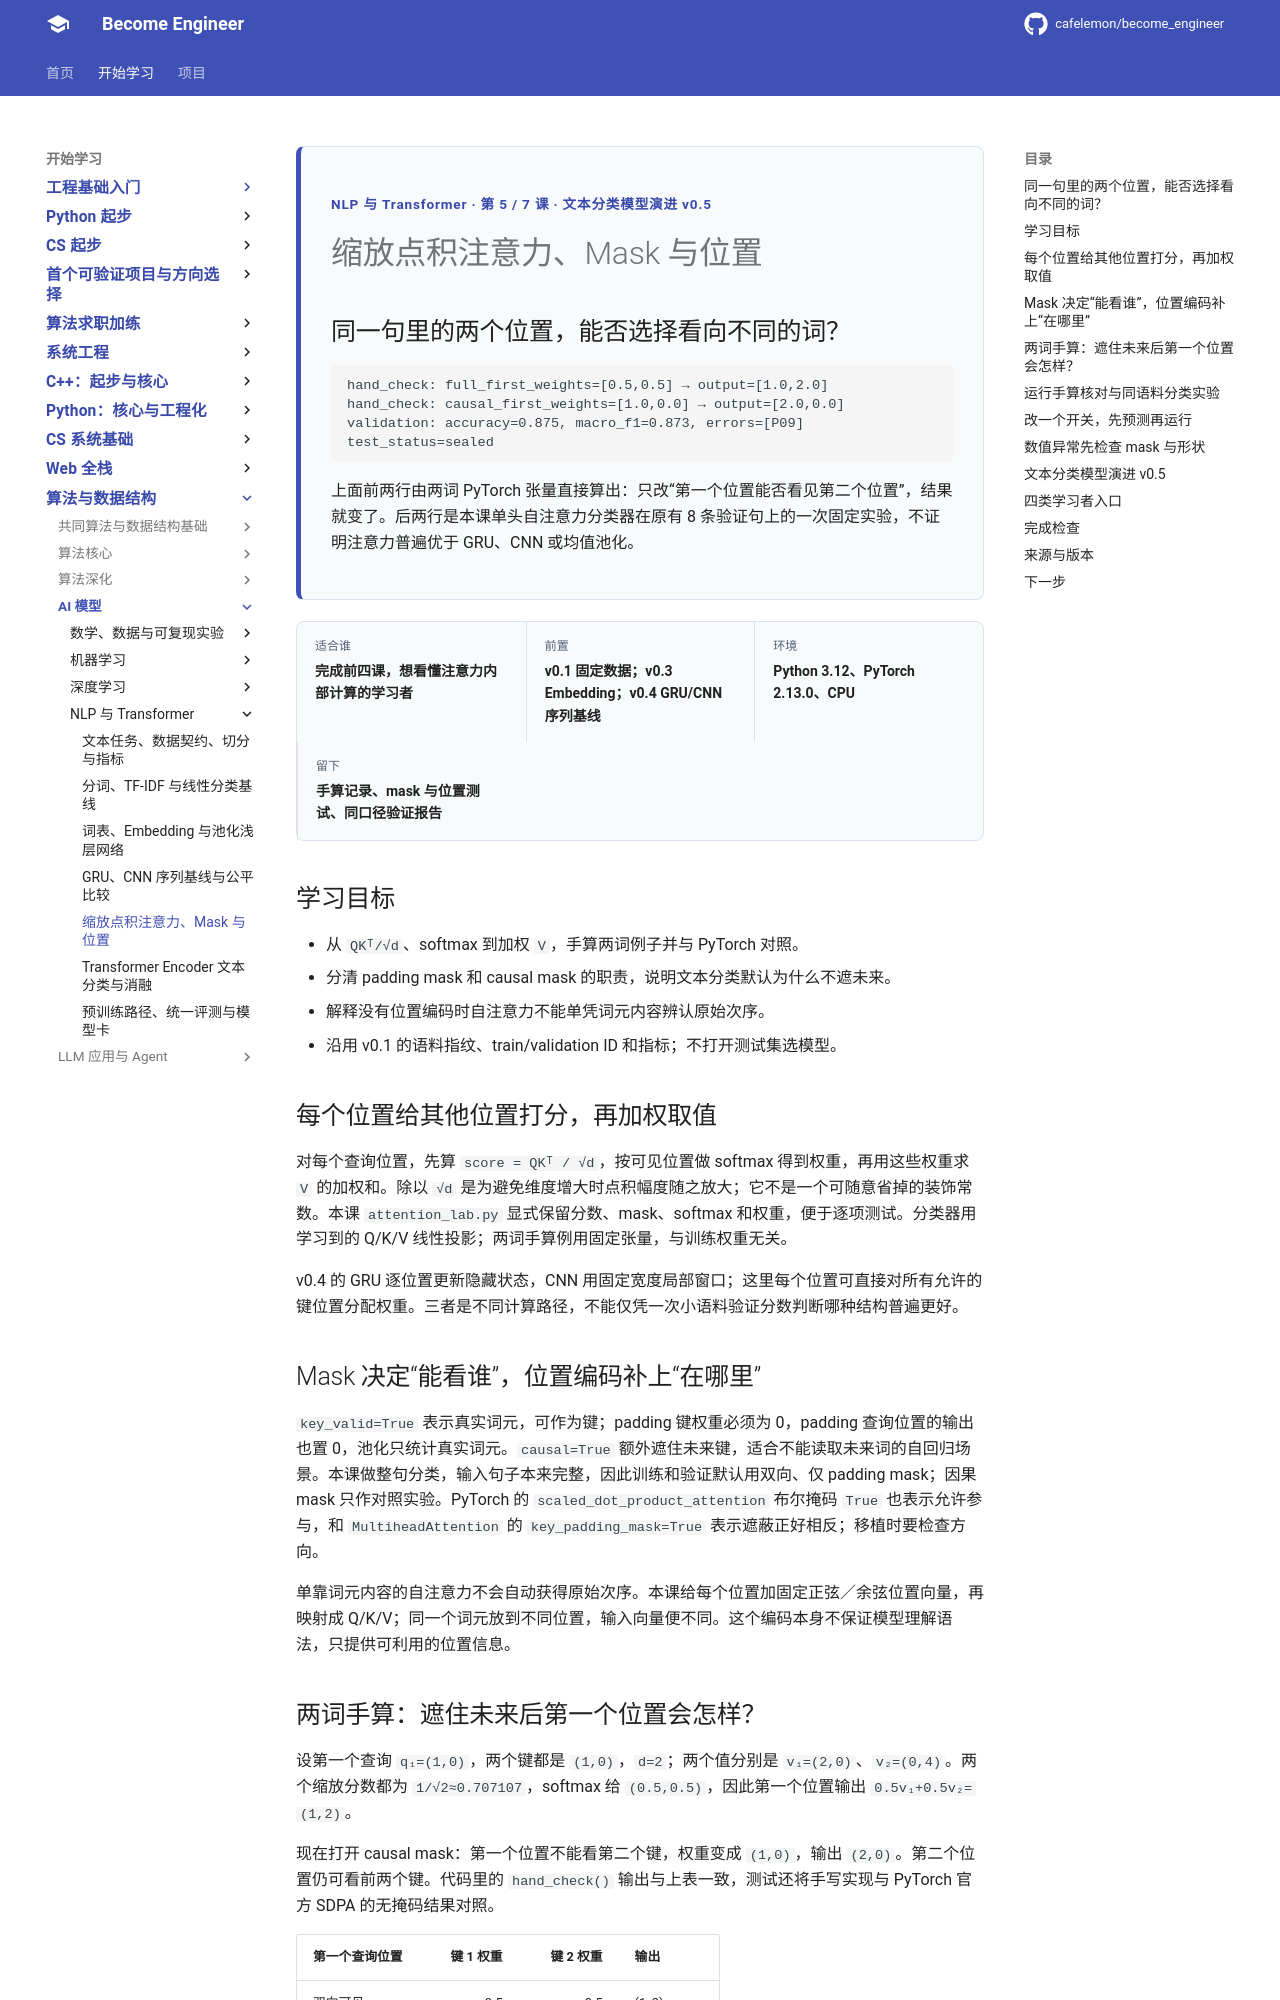

repository: cafelemon/become_engineer · page: learning-paths/ai-foundation/nlp-transformer/05-scaled-dot-product-attention-mask-position/index.html · generator: mkdocs

<div class="be-tutor-mount" data-tutor-lesson="nlp-transformer-05" aria-hidden="true"></div>
<section id="overview-attention-result" class="be-page-hero be-lesson-hero" data-learning-context="overview-attention-result" data-context-type="overview" markdown="1">
<span class="be-page-eyebrow">NLP 与 Transformer · 第 5 / 7 课 · 文本分类模型演进 v0.5</span>
# 缩放点积注意力、Mask 与位置
## 同一句里的两个位置，能否选择看向不同的词？
```text
hand_check: full_first_weights=[0.5,0.5] → output=[1.0,2.0]
hand_check: causal_first_weights=[1.0,0.0] → output=[2.0,0.0]
validation: accuracy=0.875, macro_f1=0.873, errors=[P09]
test_status=sealed
```
上面前两行由两词 PyTorch 张量直接算出：只改“第一个位置能否看见第二个位置”，结果就变了。后两行是本课单头自注意力分类器在原有 8 条验证句上的一次固定实验，不证明注意力普遍优于 GRU、CNN 或均值池化。
</section>

<div class="be-lesson-overview">
  <div><span>适合谁</span><strong>完成前四课，想看懂注意力内部计算的学习者</strong></div>
  <div><span>前置</span><strong>v0.1 固定数据；v0.3 Embedding；v0.4 GRU/CNN 序列基线</strong></div>
  <div><span>环境</span><strong>Python 3.12、PyTorch 2.13.0、CPU</strong></div>
  <div><span>留下</span><strong>手算记录、mask 与位置测试、同口径验证报告</strong></div>
</div>

## 学习目标

- 从 `QKᵀ/√d`、softmax 到加权 `V`，手算两词例子并与 PyTorch 对照。
- 分清 padding mask 和 causal mask 的职责，说明文本分类默认为什么不遮未来。
- 解释没有位置编码时自注意力不能单凭词元内容辨认原始次序。
- 沿用 v0.1 的语料指纹、train/validation ID 和指标；不打开测试集选模型。

<section id="concept-scaled-attention" data-learning-context="concept-scaled-attention" data-context-type="concept" markdown="1">
## 每个位置给其他位置打分，再加权取值

对每个查询位置，先算 `score = QKᵀ / √d`，按可见位置做 softmax 得到权重，再用这些权重求 `V` 的加权和。除以 `√d` 是为避免维度增大时点积幅度随之放大；它不是一个可随意省掉的装饰常数。本课 `attention_lab.py` 显式保留分数、mask、softmax 和权重，便于逐项测试。分类器用学习到的 Q/K/V 线性投影；两词手算例用固定张量，与训练权重无关。

v0.4 的 GRU 逐位置更新隐藏状态，CNN 用固定宽度局部窗口；这里每个位置可直接对所有允许的键位置分配权重。三者是不同计算路径，不能仅凭一次小语料验证分数判断哪种结构普遍更好。
</section>

<section id="concept-mask-position" data-learning-context="concept-mask-position" data-context-type="concept" markdown="1">
## Mask 决定“能看谁”，位置编码补上“在哪里”

`key_valid=True` 表示真实词元，可作为键；padding 键权重必须为 0，padding 查询位置的输出也置 0，池化只统计真实词元。`causal=True` 额外遮住未来键，适合不能读取未来词的自回归场景。本课做整句分类，输入句子本来完整，因此训练和验证默认用双向、仅 padding mask；因果 mask 只作对照实验。PyTorch 的 `scaled_dot_product_attention` 布尔掩码 `True` 也表示允许参与，和 `MultiheadAttention` 的 `key_padding_mask=True` 表示遮蔽正好相反；移植时要检查方向。

单靠词元内容的自注意力不会自动获得原始次序。本课给每个位置加固定正弦／余弦位置向量，再映射成 Q/K/V；同一个词元放到不同位置，输入向量便不同。这个编码本身不保证模型理解语法，只提供可利用的位置信息。
</section>

<section id="example-two-token" data-learning-context="example-two-token" data-context-type="example" markdown="1">
